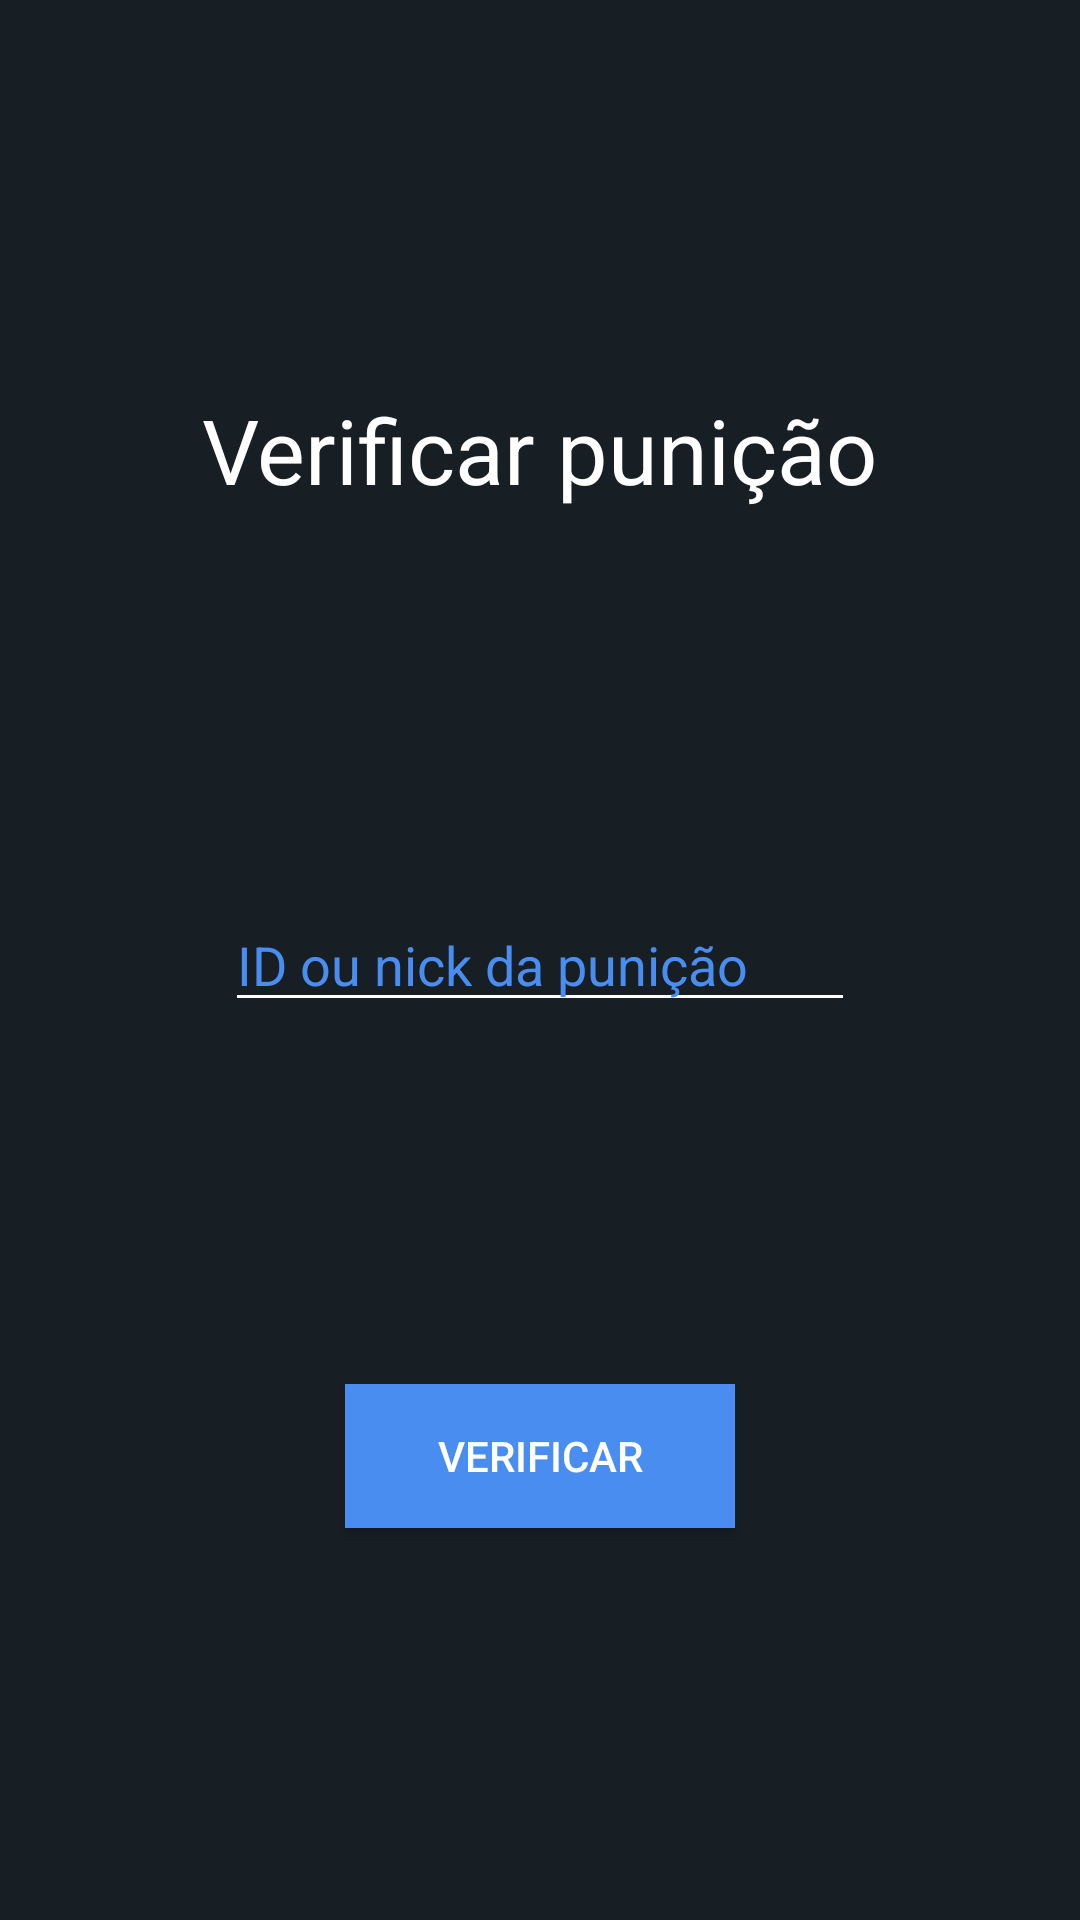

Write the Android layout XML for this screen, with the resource values it uses.
<!-- AndroidManifest.xml: application theme AppTheme -->
<!-- res/layout/activity_info.xml -->
<?xml version="1.0" encoding="utf-8"?>
<androidx.constraintlayout.widget.ConstraintLayout xmlns:android="http://schemas.android.com/apk/res/android"
    xmlns:app="http://schemas.android.com/apk/res-auto"
    xmlns:tools="http://schemas.android.com/tools"
    android:layout_width="match_parent"
    android:layout_height="match_parent"
    android:background="#171F24"
    tools:context=".view.punish.InfoActivity">

    <EditText
        android:id="@+id/putIDText"
        android:layout_width="wrap_content"
        android:layout_height="wrap_content"
        android:ems="10"
        android:inputType="textPersonName"
        android:hint="ID ou nick da punição"
        android:textColor="#498DF0"
        android:textColorHint="#498DF0"
        android:backgroundTint="#FFFFFF"
        app:layout_constraintBottom_toBottomOf="parent"
        app:layout_constraintEnd_toEndOf="parent"
        app:layout_constraintStart_toStartOf="parent"
        app:layout_constraintTop_toTopOf="parent" />

    <TextView
        android:id="@+id/showInfoText"
        android:layout_width="wrap_content"
        android:layout_height="wrap_content"
        android:text="Verificar punição"
        android:textColor="#FFFFFF"
        android:textSize="30dp"
        app:layout_constraintBottom_toTopOf="@+id/putIDText"
        app:layout_constraintEnd_toEndOf="parent"
        app:layout_constraintStart_toStartOf="parent"
        app:layout_constraintTop_toTopOf="parent" />

    <Button
        android:id="@+id/showInfoButton"
        android:onClick="onClickInShowInfo"
        android:layout_width="130dp"
        android:layout_height="wrap_content"
        android:layout_marginBottom="10dp"
        android:text="Verificar"
        android:textColor="#FFFFFF"
        android:background="#498DF0"
        app:layout_constraintBottom_toBottomOf="parent"
        app:layout_constraintEnd_toEndOf="parent"
        app:layout_constraintStart_toStartOf="parent"
        app:layout_constraintTop_toBottomOf="@+id/putIDText" />

</androidx.constraintlayout.widget.ConstraintLayout>
<!-- resources referenced by this layout -->
<resources>
  <style name="AppTheme" parent="Theme.AppCompat.Light.NoActionBar">
          
          <item name="colorPrimary">@color/colorPrimary</item>
          <item name="colorPrimaryDark">@color/colorPrimaryDark</item>
          <item name="colorAccent">#0F7EFF</item>
      </style>
  <color name="colorPrimary">#008577</color>
  <color name="colorPrimaryDark">#00574B</color>
</resources>
